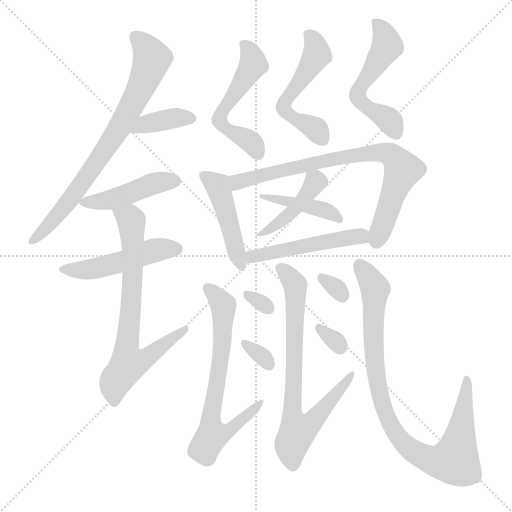
t = 0.00 s
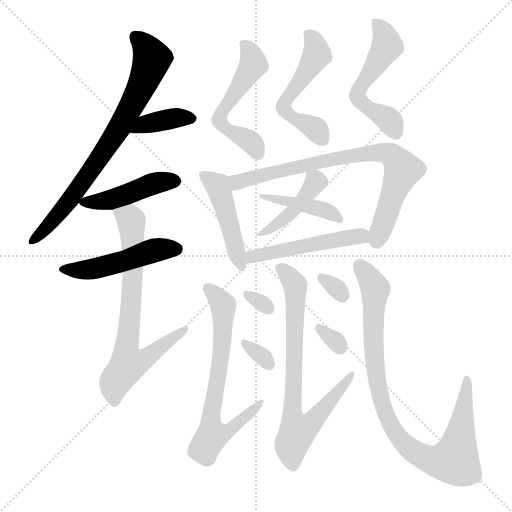
t = 2.72 s
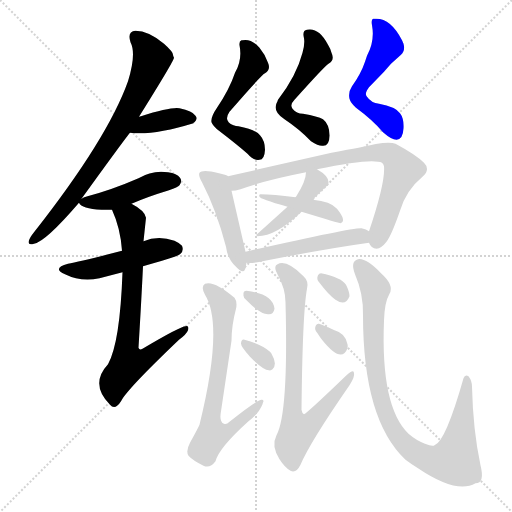
t = 5.43 s
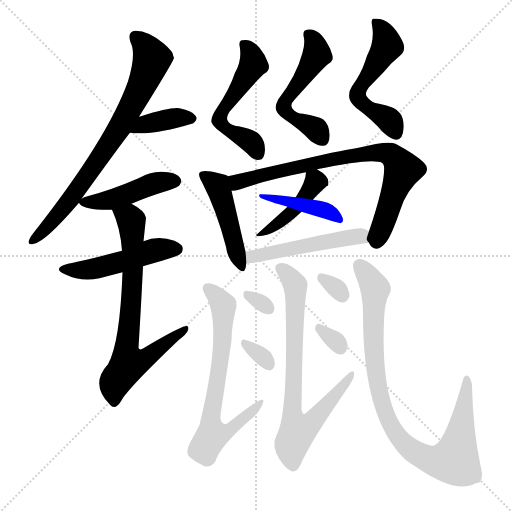
t = 8.15 s
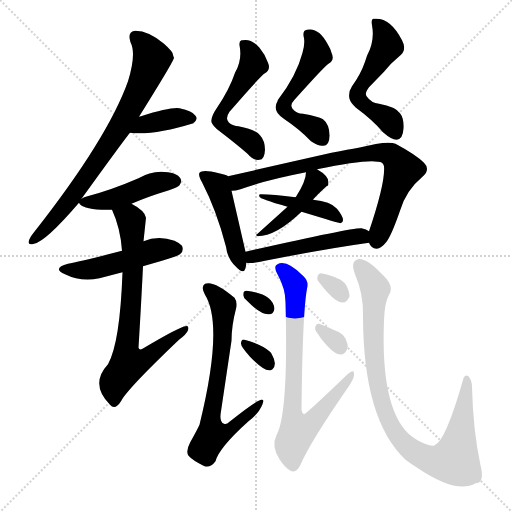
t = 10.87 s
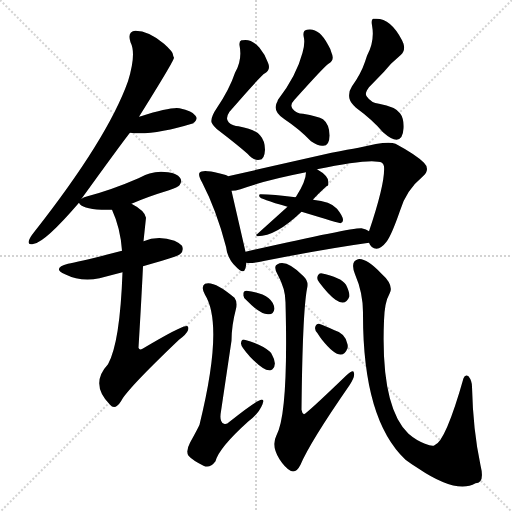
t = 13.59 s

The animated SVG that drew these frames (rendered in a browser with its animation timeline set to each time). Animation: 20 CSS @keyframes rules; one cycle of 13.59 s.

<svg version="1.1" viewBox="0 0 1024 1024" xmlns="http://www.w3.org/2000/svg">
  <g stroke="lightgray" stroke-dasharray="1,1" stroke-width="1" transform="scale(4, 4)">
    <line x1="0" y1="0" x2="256" y2="256"></line>
    <line x1="256" y1="0" x2="0" y2="256"></line>
    <line x1="128" y1="0" x2="128" y2="256"></line>
    <line x1="0" y1="128" x2="256" y2="128"></line>
  </g>
<g transform="scale(1, -1) translate(0, -900)">
   <style type="text/css">
    @keyframes keyframes0 {
      from {
       stroke: blue;
       stroke-dashoffset: 746;
       stroke-width: 128;
       }
       71% {
       animation-timing-function: step-end;
       stroke: blue;
       stroke-dashoffset: 0;
       stroke-width: 128;
       }
       to {
       stroke: black;
       stroke-width: 1024;
       }
       }
       #make-me-a-hanzi-animation-0 {
         animation: keyframes0 0.857096s both;
         animation-delay: 0.000000s;
         animation-timing-function: linear;
       }
    @keyframes keyframes1 {
      from {
       stroke: blue;
       stroke-dashoffset: 374;
       stroke-width: 128;
       }
       55% {
       animation-timing-function: step-end;
       stroke: blue;
       stroke-dashoffset: 0;
       stroke-width: 128;
       }
       to {
       stroke: black;
       stroke-width: 1024;
       }
       }
       #make-me-a-hanzi-animation-1 {
         animation: keyframes1 0.554362s both;
         animation-delay: 0.857096s;
         animation-timing-function: linear;
       }
    @keyframes keyframes2 {
      from {
       stroke: blue;
       stroke-dashoffset: 446;
       stroke-width: 128;
       }
       59% {
       animation-timing-function: step-end;
       stroke: blue;
       stroke-dashoffset: 0;
       stroke-width: 128;
       }
       to {
       stroke: black;
       stroke-width: 1024;
       }
       }
       #make-me-a-hanzi-animation-2 {
         animation: keyframes2 0.612956s both;
         animation-delay: 1.411458s;
         animation-timing-function: linear;
       }
    @keyframes keyframes3 {
      from {
       stroke: blue;
       stroke-dashoffset: 486;
       stroke-width: 128;
       }
       61% {
       animation-timing-function: step-end;
       stroke: blue;
       stroke-dashoffset: 0;
       stroke-width: 128;
       }
       to {
       stroke: black;
       stroke-width: 1024;
       }
       }
       #make-me-a-hanzi-animation-3 {
         animation: keyframes3 0.645508s both;
         animation-delay: 2.024414s;
         animation-timing-function: linear;
       }
    @keyframes keyframes4 {
      from {
       stroke: blue;
       stroke-dashoffset: 712;
       stroke-width: 128;
       }
       70% {
       animation-timing-function: step-end;
       stroke: blue;
       stroke-dashoffset: 0;
       stroke-width: 128;
       }
       to {
       stroke: black;
       stroke-width: 1024;
       }
       }
       #make-me-a-hanzi-animation-4 {
         animation: keyframes4 0.829427s both;
         animation-delay: 2.669922s;
         animation-timing-function: linear;
       }
    @keyframes keyframes5 {
      from {
       stroke: blue;
       stroke-dashoffset: 542;
       stroke-width: 128;
       }
       64% {
       animation-timing-function: step-end;
       stroke: blue;
       stroke-dashoffset: 0;
       stroke-width: 128;
       }
       to {
       stroke: black;
       stroke-width: 1024;
       }
       }
       #make-me-a-hanzi-animation-5 {
         animation: keyframes5 0.691081s both;
         animation-delay: 3.499349s;
         animation-timing-function: linear;
       }
    @keyframes keyframes6 {
      from {
       stroke: blue;
       stroke-dashoffset: 525;
       stroke-width: 128;
       }
       63% {
       animation-timing-function: step-end;
       stroke: blue;
       stroke-dashoffset: 0;
       stroke-width: 128;
       }
       to {
       stroke: black;
       stroke-width: 1024;
       }
       }
       #make-me-a-hanzi-animation-6 {
         animation: keyframes6 0.677246s both;
         animation-delay: 4.190430s;
         animation-timing-function: linear;
       }
    @keyframes keyframes7 {
      from {
       stroke: blue;
       stroke-dashoffset: 537;
       stroke-width: 128;
       }
       64% {
       animation-timing-function: step-end;
       stroke: blue;
       stroke-dashoffset: 0;
       stroke-width: 128;
       }
       to {
       stroke: black;
       stroke-width: 1024;
       }
       }
       #make-me-a-hanzi-animation-7 {
         animation: keyframes7 0.687012s both;
         animation-delay: 4.867676s;
         animation-timing-function: linear;
       }
    @keyframes keyframes8 {
      from {
       stroke: blue;
       stroke-dashoffset: 460;
       stroke-width: 128;
       }
       60% {
       animation-timing-function: step-end;
       stroke: blue;
       stroke-dashoffset: 0;
       stroke-width: 128;
       }
       to {
       stroke: black;
       stroke-width: 1024;
       }
       }
       #make-me-a-hanzi-animation-8 {
         animation: keyframes8 0.624349s both;
         animation-delay: 5.554688s;
         animation-timing-function: linear;
       }
    @keyframes keyframes9 {
      from {
       stroke: blue;
       stroke-dashoffset: 774;
       stroke-width: 128;
       }
       72% {
       animation-timing-function: step-end;
       stroke: blue;
       stroke-dashoffset: 0;
       stroke-width: 128;
       }
       to {
       stroke: black;
       stroke-width: 1024;
       }
       }
       #make-me-a-hanzi-animation-9 {
         animation: keyframes9 0.879883s both;
         animation-delay: 6.179036s;
         animation-timing-function: linear;
       }
    @keyframes keyframes10 {
      from {
       stroke: blue;
       stroke-dashoffset: 429;
       stroke-width: 128;
       }
       58% {
       animation-timing-function: step-end;
       stroke: blue;
       stroke-dashoffset: 0;
       stroke-width: 128;
       }
       to {
       stroke: black;
       stroke-width: 1024;
       }
       }
       #make-me-a-hanzi-animation-10 {
         animation: keyframes10 0.599121s both;
         animation-delay: 7.058919s;
         animation-timing-function: linear;
       }
    @keyframes keyframes11 {
      from {
       stroke: blue;
       stroke-dashoffset: 424;
       stroke-width: 128;
       }
       58% {
       animation-timing-function: step-end;
       stroke: blue;
       stroke-dashoffset: 0;
       stroke-width: 128;
       }
       to {
       stroke: black;
       stroke-width: 1024;
       }
       }
       #make-me-a-hanzi-animation-11 {
         animation: keyframes11 0.595052s both;
         animation-delay: 7.658040s;
         animation-timing-function: linear;
       }
    @keyframes keyframes12 {
      from {
       stroke: blue;
       stroke-dashoffset: 497;
       stroke-width: 128;
       }
       62% {
       animation-timing-function: step-end;
       stroke: blue;
       stroke-dashoffset: 0;
       stroke-width: 128;
       }
       to {
       stroke: black;
       stroke-width: 1024;
       }
       }
       #make-me-a-hanzi-animation-12 {
         animation: keyframes12 0.654460s both;
         animation-delay: 8.253092s;
         animation-timing-function: linear;
       }
    @keyframes keyframes13 {
      from {
       stroke: blue;
       stroke-dashoffset: 688;
       stroke-width: 128;
       }
       69% {
       animation-timing-function: step-end;
       stroke: blue;
       stroke-dashoffset: 0;
       stroke-width: 128;
       }
       to {
       stroke: black;
       stroke-width: 1024;
       }
       }
       #make-me-a-hanzi-animation-13 {
         animation: keyframes13 0.809896s both;
         animation-delay: 8.907552s;
         animation-timing-function: linear;
       }
    @keyframes keyframes14 {
      from {
       stroke: blue;
       stroke-dashoffset: 302;
       stroke-width: 128;
       }
       50% {
       animation-timing-function: step-end;
       stroke: blue;
       stroke-dashoffset: 0;
       stroke-width: 128;
       }
       to {
       stroke: black;
       stroke-width: 1024;
       }
       }
       #make-me-a-hanzi-animation-14 {
         animation: keyframes14 0.495768s both;
         animation-delay: 9.717448s;
         animation-timing-function: linear;
       }
    @keyframes keyframes15 {
      from {
       stroke: blue;
       stroke-dashoffset: 319;
       stroke-width: 128;
       }
       51% {
       animation-timing-function: step-end;
       stroke: blue;
       stroke-dashoffset: 0;
       stroke-width: 128;
       }
       to {
       stroke: black;
       stroke-width: 1024;
       }
       }
       #make-me-a-hanzi-animation-15 {
         animation: keyframes15 0.509603s both;
         animation-delay: 10.213216s;
         animation-timing-function: linear;
       }
    @keyframes keyframes16 {
      from {
       stroke: blue;
       stroke-dashoffset: 761;
       stroke-width: 128;
       }
       71% {
       animation-timing-function: step-end;
       stroke: blue;
       stroke-dashoffset: 0;
       stroke-width: 128;
       }
       to {
       stroke: black;
       stroke-width: 1024;
       }
       }
       #make-me-a-hanzi-animation-16 {
         animation: keyframes16 0.869303s both;
         animation-delay: 10.722819s;
         animation-timing-function: linear;
       }
    @keyframes keyframes17 {
      from {
       stroke: blue;
       stroke-dashoffset: 308;
       stroke-width: 128;
       }
       50% {
       animation-timing-function: step-end;
       stroke: blue;
       stroke-dashoffset: 0;
       stroke-width: 128;
       }
       to {
       stroke: black;
       stroke-width: 1024;
       }
       }
       #make-me-a-hanzi-animation-17 {
         animation: keyframes17 0.500651s both;
         animation-delay: 11.592122s;
         animation-timing-function: linear;
       }
    @keyframes keyframes18 {
      from {
       stroke: blue;
       stroke-dashoffset: 313;
       stroke-width: 128;
       }
       50% {
       animation-timing-function: step-end;
       stroke: blue;
       stroke-dashoffset: 0;
       stroke-width: 128;
       }
       to {
       stroke: black;
       stroke-width: 1024;
       }
       }
       #make-me-a-hanzi-animation-18 {
         animation: keyframes18 0.504720s both;
         animation-delay: 12.092773s;
         animation-timing-function: linear;
       }
    @keyframes keyframes19 {
      from {
       stroke: blue;
       stroke-dashoffset: 907;
       stroke-width: 128;
       }
       75% {
       animation-timing-function: step-end;
       stroke: blue;
       stroke-dashoffset: 0;
       stroke-width: 128;
       }
       to {
       stroke: black;
       stroke-width: 1024;
       }
       }
       #make-me-a-hanzi-animation-19 {
         animation: keyframes19 0.988118s both;
         animation-delay: 12.597493s;
         animation-timing-function: linear;
       }
</style>
<path d="M 346.0 790.5 Q 346.0 796.5 328.0 812.5 Q 297.0 838.5 271.0 838.5 Q 254.0 837.5 261.0 815.5 Q 273.0 792.5 256.0 737.5 Q 215.0 622.5 68.0 435.5 Q 60.0 425.5 58.0 419.5 Q 54.0 408.5 68.0 412.5 Q 91.0 416.5 158.0 494.5 L 163.0 502.5 Q 252.0 625.5 260.0 634.5 L 278.0 666.5 Q 348.0 778.5 348.0 784.5 Q 346.0 788.5 346.0 790.5 Z" fill="lightgray"></path> 
<path d="M 260.0 634.5 Q 305.0 628.5 387.0 653.5 Q 387.0 655.5 389.0 655.5 Q 396.0 662.5 391.0 668.5 Q 385.0 678.5 359.0 683.5 Q 342.0 686.5 282.0 667.5 Q 279.0 667.5 278.0 666.5 C 249.0 659.5 230.0 637.5 260.0 634.5 Z" fill="lightgray"></path> 
<path d="M 158.0 494.5 Q 163.0 482.5 203.0 480.5 Q 216.0 480.5 224.0 480.5 L 263.0 492.5 Q 295.0 506.5 338.0 519.5 Q 356.0 525.5 359.0 529.5 Q 365.0 537.5 360.0 544.5 Q 354.0 553.5 336.0 555.5 Q 305.0 560.5 277.0 543.5 Q 224.0 520.5 175.0 507.5 Q 168.0 506.5 163.0 502.5 C 155.0 497.5 155.0 497.5 158.0 494.5 Z" fill="lightgray"></path> 
<path d="M 244.0 398.5 Q 159.0 376.5 136.0 372.5 Q 103.0 363.5 130.0 351.5 Q 162.0 335.5 199.0 343.5 L 245.0 355.5 L 286.0 367.5 Q 303.0 372.5 324.0 378.5 Q 358.0 388.5 361.0 392.5 Q 368.0 398.5 364.0 408.5 Q 360.0 413.5 349.0 418.5 Q 316.0 429.5 287.0 417.5 L 244.0 398.5 Z" fill="lightgray"></path> 
<path d="M 224.0 480.5 Q 241.0 443.5 244.0 398.5 L 245.0 355.5 Q 240.0 214.5 216.0 171.5 Q 179.0 131.5 220.0 90.5 Q 230.0 78.5 242.0 97.5 Q 253.0 120.5 358.0 220.5 Q 373.0 231.5 376.0 239.5 Q 379.0 249.5 371.0 247.5 Q 361.0 247.5 285.0 202.5 Q 279.0 198.5 277.0 204.5 Q 283.0 303.5 286.0 367.5 L 287.0 417.5 L 292.0 464.5 Q 290.0 478.5 263.0 492.5 C 237.0 507.5 213.0 508.5 224.0 480.5 Z" fill="lightgray"></path> 
<path d="M 470.0 754.5 Q 459.0 721.5 434.0 684.5 Q 421.0 665.5 423.0 655.5 Q 426.0 647.5 438.0 638.5 Q 477.0 608.5 495.0 592.5 Q 507.0 578.5 519.0 580.5 Q 529.0 580.5 530.0 600.5 Q 530.0 618.5 520.0 629.5 Q 510.0 641.5 477.0 647.5 Q 472.0 647.5 467.0 649.5 Q 446.0 657.5 459.0 676.5 Q 524.0 751.5 530.0 753.5 Q 542.0 760.5 536.0 774.5 Q 530.0 791.5 519.0 804.5 Q 502.0 823.5 485.0 819.5 L 483.0 819.5 Q 478.0 817.5 479.0 809.5 Q 485.0 780.5 470.0 754.5 Z" fill="lightgray"></path> 
<path d="M 608.0 823.5 Q 610.0 812.5 605.0 794.5 Q 593.0 748.5 556.0 700.5 Q 555.0 698.5 555.0 697.5 Q 543.0 677.5 569.0 661.5 Q 599.0 641.5 622.0 617.5 Q 636.0 608.5 644.0 608.5 Q 659.0 606.5 659.0 629.0 Q 659.0 651.5 646.0 661.5 Q 636.0 667.5 606.0 672.5 Q 593.0 672.5 585.0 682.5 Q 579.0 690.5 589.0 700.5 Q 650.0 768.5 657.0 772.5 Q 670.0 779.5 663.0 794.5 Q 661.0 802.5 656.0 810.5 Q 638.0 845.5 614.0 840.5 Q 604.0 839.5 608.0 823.5 Z" fill="lightgray"></path> 
<path d="M 734.0 788.5 L 730.0 776.5 Q 722.0 752.5 704.0 727.5 Q 696.0 715.5 699.0 702.5 Q 701.0 694.5 712.0 684.5 Q 746.0 659.5 766.0 635.5 Q 783.0 620.5 793.0 620.5 Q 806.0 621.5 807.0 643.5 Q 808.0 663.5 800.0 673.5 Q 791.0 686.5 758.0 692.5 Q 742.0 694.5 734.0 706.5 Q 728.0 712.5 738.0 725.5 L 768.0 756.5 L 782.0 772.5 L 802.0 790.5 Q 811.0 798.5 807.0 812.5 Q 806.0 815.5 804.0 819.5 Q 781.0 864.5 750.0 862.5 Q 747.0 862.5 746.0 862.5 Q 742.0 860.5 744.0 849.5 Q 750.0 817.5 734.0 788.5 Z" fill="lightgray"></path> 
<path d="M 456.0 547.5 Q 456.0 549.5 438.0 553.5 Q 405.0 561.5 399.0 554.5 Q 396.0 549.5 404.0 535.5 Q 433.0 479.5 452.0 406.5 Q 455.0 382.5 471.0 367.5 Q 487.0 349.5 491.0 363.5 L 493.0 374.5 L 491.0 396.5 L 463.0 518.5 C 456.0 547.5 456.0 547.5 456.0 547.5 Z" fill="lightgray"></path> 
<path d="M 738.0 414.5 Q 742.0 403.5 753.0 402.5 Q 763.0 403.5 773.0 416.5 Q 783.0 429.5 800.0 478.5 Q 812.0 519.5 846.0 547.5 Q 861.0 561.5 848.0 574.5 Q 832.0 590.5 791.0 612.5 Q 775.0 619.5 717.0 604.5 Q 698.0 601.5 663.0 594.5 L 456.0 547.5 C 427.0 540.5 433.0 513.5 463.0 518.5 Q 471.0 518.5 481.0 521.5 Q 530.0 539.5 612.0 555.5 L 634.0 561.5 Q 744.0 584.5 764.0 574.5 Q 767.0 572.5 768.0 567.5 Q 771.0 535.5 738.0 437.5 C 732.0 420.5 732.0 420.5 738.0 414.5 Z" fill="lightgray"></path> 
<path d="M 612.0 555.5 Q 612.0 537.5 592.0 506.5 Q 591.0 506.5 591.0 505.5 L 575.0 486.5 L 514.0 431.5 Q 510.0 430.5 515.0 427.5 Q 552.0 427.5 603.0 476.5 L 626.0 500.5 Q 628.0 504.5 653.0 527.5 Q 657.0 527.5 657.0 535.5 Q 657.0 548.5 634.0 561.5 C 614.0 573.5 614.0 573.5 612.0 555.5 Z" fill="lightgray"></path> 
<path d="M 591.0 505.5 Q 546.0 511.5 521.0 511.5 Q 517.0 511.5 519.0 506.5 Q 519.0 502.5 575.0 486.5 L 603.0 476.5 Q 679.0 453.5 681.0 453.5 Q 694.0 457.5 674.0 482.5 Q 661.0 497.5 626.0 500.5 L 591.0 505.5 Z" fill="lightgray"></path> 
<path d="M 493.0 374.5 Q 503.0 372.5 530.0 378.5 Q 652.0 402.5 738.0 414.5 C 768.0 418.5 764.0 423.5 738.0 437.5 Q 733.0 441.5 723.0 443.5 Q 702.0 444.5 491.0 396.5 C 462.0 389.5 463.0 376.5 493.0 374.5 Z" fill="lightgray"></path> 
<path d="M 463.0 218.5 Q 463.0 248.5 472.0 282.5 Q 475.0 296.5 469.0 304.5 Q 428.0 339.5 410.0 332.5 Q 401.0 326.5 410.0 310.5 Q 448.0 249.5 399.0 50.5 Q 396.0 43.5 380.0 14.5 Q 371.0 -2.5 377.0 -11.5 Q 385.0 -20.5 407.0 -31.5 Q 420.0 -37.5 431.0 -22.5 Q 438.0 4.5 497.0 57.5 Q 518.0 73.5 525.0 91.5 Q 526.0 95.5 527.0 97.5 Q 527.0 101.5 523.0 100.5 Q 514.0 100.5 459.0 56.5 Q 453.0 50.5 448.0 52.5 Q 438.0 55.5 442.0 77.5 L 463.0 218.5 Z" fill="lightgray"></path> 
<path d="M 549.0 282.5 Q 546.0 312.5 493.0 318.5 Q 486.0 318.5 487.0 310.5 Q 486.0 304.5 493.0 299.5 Q 522.0 269.5 538.0 271.5 Q 547.0 271.5 549.0 282.5 Z" fill="lightgray"></path> 
<path d="M 482.0 213.5 Q 481.0 207.5 500.0 186.5 Q 526.0 159.5 538.0 159.5 Q 542.0 158.5 545.0 161.5 Q 555.0 171.5 544.0 190.5 Q 543.0 193.5 540.0 196.5 Q 523.0 211.5 489.0 220.5 Q 483.0 222.5 482.0 213.5 Z" fill="lightgray"></path> 
<path d="M 614.0 322.5 Q 618.0 337.5 607.0 347.5 Q 573.0 381.5 555.0 371.5 Q 554.0 370.5 552.0 369.5 Q 548.0 363.5 555.0 351.5 Q 571.0 322.5 571.0 295.5 Q 577.0 73.5 553.0 29.5 Q 542.0 8.5 559.0 -18.5 Q 570.0 -35.5 581.0 -41.5 Q 592.0 -47.5 601.0 -29.5 Q 620.0 15.5 699.0 129.5 Q 710.0 146.5 708.0 153.5 Q 708.0 163.5 693.0 149.5 Q 614.0 73.5 608.0 71.5 Q 604.0 73.5 603.0 80.5 Q 605.0 274.5 614.0 322.5 Z" fill="lightgray"></path> 
<path d="M 639.0 334.5 Q 657.0 310.5 671.0 300.5 Q 691.0 286.5 699.0 307.5 Q 699.0 316.5 692.0 330.5 Q 682.0 345.5 642.0 353.5 Q 638.0 353.5 636.0 349.5 Q 632.0 341.5 639.0 334.5 Z" fill="lightgray"></path> 
<path d="M 635.0 233.5 Q 640.0 225.5 644.0 220.5 Q 683.0 171.5 695.0 203.5 Q 696.0 207.5 695.0 211.5 Q 691.0 233.5 669.0 239.5 Q 648.0 249.5 638.0 252.5 Q 634.0 253.5 632.0 249.5 Q 627.0 241.5 635.0 233.5 Z" fill="lightgray"></path> 
<path d="M 710.0 351.5 Q 727.0 312.5 726.0 269.5 Q 726.0 60.5 811.0 -19.5 Q 823.0 -28.5 836.0 -36.5 Q 913.0 -88.5 951.0 -66.5 Q 970.0 -66.5 961.0 -30.5 Q 946.0 39.5 944.0 126.5 Q 944.0 138.5 937.0 147.5 Q 930.0 151.5 927.0 143.5 Q 891.0 16.5 869.0 9.5 Q 865.0 6.5 850.0 12.5 Q 832.0 19.5 817.0 32.5 Q 761.0 86.5 768.0 258.5 Q 769.0 295.5 779.0 312.5 Q 789.0 329.5 762.0 353.5 Q 732.0 384.5 716.0 381.5 Q 700.0 377.5 710.0 351.5 Z" fill="lightgray"></path> 
      <clipPath id="make-me-a-hanzi-clip-0">
      <path d="M 346.0 790.5 Q 346.0 796.5 328.0 812.5 Q 297.0 838.5 271.0 838.5 Q 254.0 837.5 261.0 815.5 Q 273.0 792.5 256.0 737.5 Q 215.0 622.5 68.0 435.5 Q 60.0 425.5 58.0 419.5 Q 54.0 408.5 68.0 412.5 Q 91.0 416.5 158.0 494.5 L 163.0 502.5 Q 252.0 625.5 260.0 634.5 L 278.0 666.5 Q 348.0 778.5 348.0 784.5 Q 346.0 788.5 346.0 790.5 Z" fill="lightgray"></path>
      </clipPath>
      <path clip-path="url(#make-me-a-hanzi-clip-0)" d="M 272.0 824.5 L 294.0 801.5 L 303.0 781.5 L 265.0 689.5 L 158.0 522.5 L 66.0 419.5 " fill="none" id="make-me-a-hanzi-animation-0" stroke-dasharray="618 1236" stroke-linecap="round"></path>

      <clipPath id="make-me-a-hanzi-clip-1">
      <path d="M 260.0 634.5 Q 305.0 628.5 387.0 653.5 Q 387.0 655.5 389.0 655.5 Q 396.0 662.5 391.0 668.5 Q 385.0 678.5 359.0 683.5 Q 342.0 686.5 282.0 667.5 Q 279.0 667.5 278.0 666.5 C 249.0 659.5 230.0 637.5 260.0 634.5 Z" fill="lightgray"></path>
      </clipPath>
      <path clip-path="url(#make-me-a-hanzi-clip-1)" d="M 266.0 638.5 L 298.0 654.5 L 380.0 663.5 " fill="none" id="make-me-a-hanzi-animation-1" stroke-dasharray="246 492" stroke-linecap="round"></path>

      <clipPath id="make-me-a-hanzi-clip-2">
      <path d="M 158.0 494.5 Q 163.0 482.5 203.0 480.5 Q 216.0 480.5 224.0 480.5 L 263.0 492.5 Q 295.0 506.5 338.0 519.5 Q 356.0 525.5 359.0 529.5 Q 365.0 537.5 360.0 544.5 Q 354.0 553.5 336.0 555.5 Q 305.0 560.5 277.0 543.5 Q 224.0 520.5 175.0 507.5 Q 168.0 506.5 163.0 502.5 C 155.0 497.5 155.0 497.5 158.0 494.5 Z" fill="lightgray"></path>
      </clipPath>
      <path clip-path="url(#make-me-a-hanzi-clip-2)" d="M 166.0 495.5 L 225.0 501.5 L 315.0 535.5 L 349.0 537.5 " fill="none" id="make-me-a-hanzi-animation-2" stroke-dasharray="318 636" stroke-linecap="round"></path>

      <clipPath id="make-me-a-hanzi-clip-3">
      <path d="M 244.0 398.5 Q 159.0 376.5 136.0 372.5 Q 103.0 363.5 130.0 351.5 Q 162.0 335.5 199.0 343.5 L 245.0 355.5 L 286.0 367.5 Q 303.0 372.5 324.0 378.5 Q 358.0 388.5 361.0 392.5 Q 368.0 398.5 364.0 408.5 Q 360.0 413.5 349.0 418.5 Q 316.0 429.5 287.0 417.5 L 244.0 398.5 Z" fill="lightgray"></path>
      </clipPath>
      <path clip-path="url(#make-me-a-hanzi-clip-3)" d="M 130.0 362.5 L 189.0 362.5 L 311.0 399.5 L 354.0 402.5 " fill="none" id="make-me-a-hanzi-animation-3" stroke-dasharray="358 716" stroke-linecap="round"></path>

      <clipPath id="make-me-a-hanzi-clip-4">
      <path d="M 224.0 480.5 Q 241.0 443.5 244.0 398.5 L 245.0 355.5 Q 240.0 214.5 216.0 171.5 Q 179.0 131.5 220.0 90.5 Q 230.0 78.5 242.0 97.5 Q 253.0 120.5 358.0 220.5 Q 373.0 231.5 376.0 239.5 Q 379.0 249.5 371.0 247.5 Q 361.0 247.5 285.0 202.5 Q 279.0 198.5 277.0 204.5 Q 283.0 303.5 286.0 367.5 L 287.0 417.5 L 292.0 464.5 Q 290.0 478.5 263.0 492.5 C 237.0 507.5 213.0 508.5 224.0 480.5 Z" fill="lightgray"></path>
      </clipPath>
      <path clip-path="url(#make-me-a-hanzi-clip-4)" d="M 232.0 476.5 L 260.0 463.5 L 264.0 443.5 L 264.0 310.5 L 252.0 198.5 L 257.0 173.5 L 286.0 179.5 L 370.0 241.5 " fill="none" id="make-me-a-hanzi-animation-4" stroke-dasharray="584 1168" stroke-linecap="round"></path>

      <clipPath id="make-me-a-hanzi-clip-5">
      <path d="M 470.0 754.5 Q 459.0 721.5 434.0 684.5 Q 421.0 665.5 423.0 655.5 Q 426.0 647.5 438.0 638.5 Q 477.0 608.5 495.0 592.5 Q 507.0 578.5 519.0 580.5 Q 529.0 580.5 530.0 600.5 Q 530.0 618.5 520.0 629.5 Q 510.0 641.5 477.0 647.5 Q 472.0 647.5 467.0 649.5 Q 446.0 657.5 459.0 676.5 Q 524.0 751.5 530.0 753.5 Q 542.0 760.5 536.0 774.5 Q 530.0 791.5 519.0 804.5 Q 502.0 823.5 485.0 819.5 L 483.0 819.5 Q 478.0 817.5 479.0 809.5 Q 485.0 780.5 470.0 754.5 Z" fill="lightgray"></path>
      </clipPath>
      <path clip-path="url(#make-me-a-hanzi-clip-5)" d="M 484.0 813.5 L 501.0 795.5 L 507.0 771.5 L 460.0 693.5 L 448.0 685.5 L 439.0 659.5 L 453.0 642.5 L 502.0 616.5 L 515.0 594.5 " fill="none" id="make-me-a-hanzi-animation-5" stroke-dasharray="414 828" stroke-linecap="round"></path>

      <clipPath id="make-me-a-hanzi-clip-6">
      <path d="M 608.0 823.5 Q 610.0 812.5 605.0 794.5 Q 593.0 748.5 556.0 700.5 Q 555.0 698.5 555.0 697.5 Q 543.0 677.5 569.0 661.5 Q 599.0 641.5 622.0 617.5 Q 636.0 608.5 644.0 608.5 Q 659.0 606.5 659.0 629.0 Q 659.0 651.5 646.0 661.5 Q 636.0 667.5 606.0 672.5 Q 593.0 672.5 585.0 682.5 Q 579.0 690.5 589.0 700.5 Q 650.0 768.5 657.0 772.5 Q 670.0 779.5 663.0 794.5 Q 661.0 802.5 656.0 810.5 Q 638.0 845.5 614.0 840.5 Q 604.0 839.5 608.0 823.5 Z" fill="lightgray"></path>
      </clipPath>
      <path clip-path="url(#make-me-a-hanzi-clip-6)" d="M 617.0 829.5 L 632.0 805.5 L 632.0 787.5 L 588.0 717.5 L 571.0 700.5 L 569.0 683.5 L 582.0 667.5 L 625.0 646.5 L 645.0 623.5 " fill="none" id="make-me-a-hanzi-animation-6" stroke-dasharray="397 794" stroke-linecap="round"></path>

      <clipPath id="make-me-a-hanzi-clip-7">
      <path d="M 734.0 788.5 L 730.0 776.5 Q 722.0 752.5 704.0 727.5 Q 696.0 715.5 699.0 702.5 Q 701.0 694.5 712.0 684.5 Q 746.0 659.5 766.0 635.5 Q 783.0 620.5 793.0 620.5 Q 806.0 621.5 807.0 643.5 Q 808.0 663.5 800.0 673.5 Q 791.0 686.5 758.0 692.5 Q 742.0 694.5 734.0 706.5 Q 728.0 712.5 738.0 725.5 L 768.0 756.5 L 782.0 772.5 L 802.0 790.5 Q 811.0 798.5 807.0 812.5 Q 806.0 815.5 804.0 819.5 Q 781.0 864.5 750.0 862.5 Q 747.0 862.5 746.0 862.5 Q 742.0 860.5 744.0 849.5 Q 750.0 817.5 734.0 788.5 Z" fill="lightgray"></path>
      </clipPath>
      <path clip-path="url(#make-me-a-hanzi-clip-7)" d="M 748.0 855.5 L 767.0 836.5 L 774.0 807.5 L 715.0 709.5 L 740.0 680.5 L 775.0 663.5 L 791.0 634.5 " fill="none" id="make-me-a-hanzi-animation-7" stroke-dasharray="409 818" stroke-linecap="round"></path>

      <clipPath id="make-me-a-hanzi-clip-8">
      <path d="M 456.0 547.5 Q 456.0 549.5 438.0 553.5 Q 405.0 561.5 399.0 554.5 Q 396.0 549.5 404.0 535.5 Q 433.0 479.5 452.0 406.5 Q 455.0 382.5 471.0 367.5 Q 487.0 349.5 491.0 363.5 L 493.0 374.5 L 491.0 396.5 L 463.0 518.5 C 456.0 547.5 456.0 547.5 456.0 547.5 Z" fill="lightgray"></path>
      </clipPath>
      <path clip-path="url(#make-me-a-hanzi-clip-8)" d="M 405.0 550.5 L 439.0 520.5 L 481.0 367.5 " fill="none" id="make-me-a-hanzi-animation-8" stroke-dasharray="332 664" stroke-linecap="round"></path>

      <clipPath id="make-me-a-hanzi-clip-9">
      <path d="M 738.0 414.5 Q 742.0 403.5 753.0 402.5 Q 763.0 403.5 773.0 416.5 Q 783.0 429.5 800.0 478.5 Q 812.0 519.5 846.0 547.5 Q 861.0 561.5 848.0 574.5 Q 832.0 590.5 791.0 612.5 Q 775.0 619.5 717.0 604.5 Q 698.0 601.5 663.0 594.5 L 456.0 547.5 C 427.0 540.5 433.0 513.5 463.0 518.5 Q 471.0 518.5 481.0 521.5 Q 530.0 539.5 612.0 555.5 L 634.0 561.5 Q 744.0 584.5 764.0 574.5 Q 767.0 572.5 768.0 567.5 Q 771.0 535.5 738.0 437.5 C 732.0 420.5 732.0 420.5 738.0 414.5 Z" fill="lightgray"></path>
      </clipPath>
      <path clip-path="url(#make-me-a-hanzi-clip-9)" d="M 465.0 542.5 L 475.0 535.5 L 674.0 584.5 L 750.0 595.5 L 782.0 590.5 L 806.0 560.5 L 753.0 416.5 " fill="none" id="make-me-a-hanzi-animation-9" stroke-dasharray="646 1292" stroke-linecap="round"></path>

      <clipPath id="make-me-a-hanzi-clip-10">
      <path d="M 612.0 555.5 Q 612.0 537.5 592.0 506.5 Q 591.0 506.5 591.0 505.5 L 575.0 486.5 L 514.0 431.5 Q 510.0 430.5 515.0 427.5 Q 552.0 427.5 603.0 476.5 L 626.0 500.5 Q 628.0 504.5 653.0 527.5 Q 657.0 527.5 657.0 535.5 Q 657.0 548.5 634.0 561.5 C 614.0 573.5 614.0 573.5 612.0 555.5 Z" fill="lightgray"></path>
      </clipPath>
      <path clip-path="url(#make-me-a-hanzi-clip-10)" d="M 620.0 549.5 L 631.0 538.5 L 629.0 533.5 L 588.0 478.5 L 520.0 430.5 " fill="none" id="make-me-a-hanzi-animation-10" stroke-dasharray="301 602" stroke-linecap="round"></path>

      <clipPath id="make-me-a-hanzi-clip-11">
      <path d="M 591.0 505.5 Q 546.0 511.5 521.0 511.5 Q 517.0 511.5 519.0 506.5 Q 519.0 502.5 575.0 486.5 L 603.0 476.5 Q 679.0 453.5 681.0 453.5 Q 694.0 457.5 674.0 482.5 Q 661.0 497.5 626.0 500.5 L 591.0 505.5 Z" fill="lightgray"></path>
      </clipPath>
      <path clip-path="url(#make-me-a-hanzi-clip-11)" d="M 523.0 507.5 L 632.0 485.5 L 674.0 469.5 L 681.0 459.5 " fill="none" id="make-me-a-hanzi-animation-11" stroke-dasharray="296 592" stroke-linecap="round"></path>

      <clipPath id="make-me-a-hanzi-clip-12">
      <path d="M 493.0 374.5 Q 503.0 372.5 530.0 378.5 Q 652.0 402.5 738.0 414.5 C 768.0 418.5 764.0 423.5 738.0 437.5 Q 733.0 441.5 723.0 443.5 Q 702.0 444.5 491.0 396.5 C 462.0 389.5 463.0 376.5 493.0 374.5 Z" fill="lightgray"></path>
      </clipPath>
      <path clip-path="url(#make-me-a-hanzi-clip-12)" d="M 498.0 380.5 L 533.0 395.5 L 657.0 418.5 L 718.0 427.5 L 731.0 420.5 " fill="none" id="make-me-a-hanzi-animation-12" stroke-dasharray="369 738" stroke-linecap="round"></path>

      <clipPath id="make-me-a-hanzi-clip-13">
      <path d="M 463.0 218.5 Q 463.0 248.5 472.0 282.5 Q 475.0 296.5 469.0 304.5 Q 428.0 339.5 410.0 332.5 Q 401.0 326.5 410.0 310.5 Q 448.0 249.5 399.0 50.5 Q 396.0 43.5 380.0 14.5 Q 371.0 -2.5 377.0 -11.5 Q 385.0 -20.5 407.0 -31.5 Q 420.0 -37.5 431.0 -22.5 Q 438.0 4.5 497.0 57.5 Q 518.0 73.5 525.0 91.5 Q 526.0 95.5 527.0 97.5 Q 527.0 101.5 523.0 100.5 Q 514.0 100.5 459.0 56.5 Q 453.0 50.5 448.0 52.5 Q 438.0 55.5 442.0 77.5 L 463.0 218.5 Z" fill="lightgray"></path>
      </clipPath>
      <path clip-path="url(#make-me-a-hanzi-clip-13)" d="M 415.0 324.5 L 447.0 290.5 L 439.0 166.5 L 420.0 57.5 L 424.0 33.5 L 429.0 29.5 L 467.0 43.5 L 475.0 57.5 L 482.0 57.5 L 523.0 95.5 " fill="none" id="make-me-a-hanzi-animation-13" stroke-dasharray="560 1120" stroke-linecap="round"></path>

      <clipPath id="make-me-a-hanzi-clip-14">
      <path d="M 549.0 282.5 Q 546.0 312.5 493.0 318.5 Q 486.0 318.5 487.0 310.5 Q 486.0 304.5 493.0 299.5 Q 522.0 269.5 538.0 271.5 Q 547.0 271.5 549.0 282.5 Z" fill="lightgray"></path>
      </clipPath>
      <path clip-path="url(#make-me-a-hanzi-clip-14)" d="M 497.0 309.5 L 536.0 284.5 " fill="none" id="make-me-a-hanzi-animation-14" stroke-dasharray="174 348" stroke-linecap="round"></path>

      <clipPath id="make-me-a-hanzi-clip-15">
      <path d="M 482.0 213.5 Q 481.0 207.5 500.0 186.5 Q 526.0 159.5 538.0 159.5 Q 542.0 158.5 545.0 161.5 Q 555.0 171.5 544.0 190.5 Q 543.0 193.5 540.0 196.5 Q 523.0 211.5 489.0 220.5 Q 483.0 222.5 482.0 213.5 Z" fill="lightgray"></path>
      </clipPath>
      <path clip-path="url(#make-me-a-hanzi-clip-15)" d="M 490.0 212.5 L 538.0 171.5 " fill="none" id="make-me-a-hanzi-animation-15" stroke-dasharray="191 382" stroke-linecap="round"></path>

      <clipPath id="make-me-a-hanzi-clip-16">
      <path d="M 614.0 322.5 Q 618.0 337.5 607.0 347.5 Q 573.0 381.5 555.0 371.5 Q 554.0 370.5 552.0 369.5 Q 548.0 363.5 555.0 351.5 Q 571.0 322.5 571.0 295.5 Q 577.0 73.5 553.0 29.5 Q 542.0 8.5 559.0 -18.5 Q 570.0 -35.5 581.0 -41.5 Q 592.0 -47.5 601.0 -29.5 Q 620.0 15.5 699.0 129.5 Q 710.0 146.5 708.0 153.5 Q 708.0 163.5 693.0 149.5 Q 614.0 73.5 608.0 71.5 Q 604.0 73.5 603.0 80.5 Q 605.0 274.5 614.0 322.5 Z" fill="lightgray"></path>
      </clipPath>
      <path clip-path="url(#make-me-a-hanzi-clip-16)" d="M 557.0 364.5 L 568.0 359.5 L 591.0 329.5 L 584.0 74.5 L 595.0 37.5 L 622.0 52.5 L 673.0 116.5 L 686.0 124.5 L 687.0 136.5 L 697.0 139.5 L 701.0 149.5 " fill="none" id="make-me-a-hanzi-animation-16" stroke-dasharray="633 1266" stroke-linecap="round"></path>

      <clipPath id="make-me-a-hanzi-clip-17">
      <path d="M 639.0 334.5 Q 657.0 310.5 671.0 300.5 Q 691.0 286.5 699.0 307.5 Q 699.0 316.5 692.0 330.5 Q 682.0 345.5 642.0 353.5 Q 638.0 353.5 636.0 349.5 Q 632.0 341.5 639.0 334.5 Z" fill="lightgray"></path>
      </clipPath>
      <path clip-path="url(#make-me-a-hanzi-clip-17)" d="M 644.0 343.5 L 684.0 310.5 " fill="none" id="make-me-a-hanzi-animation-17" stroke-dasharray="180 360" stroke-linecap="round"></path>

      <clipPath id="make-me-a-hanzi-clip-18">
      <path d="M 635.0 233.5 Q 640.0 225.5 644.0 220.5 Q 683.0 171.5 695.0 203.5 Q 696.0 207.5 695.0 211.5 Q 691.0 233.5 669.0 239.5 Q 648.0 249.5 638.0 252.5 Q 634.0 253.5 632.0 249.5 Q 627.0 241.5 635.0 233.5 Z" fill="lightgray"></path>
      </clipPath>
      <path clip-path="url(#make-me-a-hanzi-clip-18)" d="M 639.0 243.5 L 681.0 205.5 " fill="none" id="make-me-a-hanzi-animation-18" stroke-dasharray="185 370" stroke-linecap="round"></path>

      <clipPath id="make-me-a-hanzi-clip-19">
      <path d="M 710.0 351.5 Q 727.0 312.5 726.0 269.5 Q 726.0 60.5 811.0 -19.5 Q 823.0 -28.5 836.0 -36.5 Q 913.0 -88.5 951.0 -66.5 Q 970.0 -66.5 961.0 -30.5 Q 946.0 39.5 944.0 126.5 Q 944.0 138.5 937.0 147.5 Q 930.0 151.5 927.0 143.5 Q 891.0 16.5 869.0 9.5 Q 865.0 6.5 850.0 12.5 Q 832.0 19.5 817.0 32.5 Q 761.0 86.5 768.0 258.5 Q 769.0 295.5 779.0 312.5 Q 789.0 329.5 762.0 353.5 Q 732.0 384.5 716.0 381.5 Q 700.0 377.5 710.0 351.5 Z" fill="lightgray"></path>
      </clipPath>
      <path clip-path="url(#make-me-a-hanzi-clip-19)" d="M 720.0 368.5 L 751.0 319.5 L 746.0 217.5 L 760.0 112.5 L 785.0 44.5 L 814.0 7.5 L 860.0 -19.5 L 909.0 -21.5 L 934.0 139.5 " fill="none" id="make-me-a-hanzi-animation-19" stroke-dasharray="779 1558" stroke-linecap="round"></path>

</g>
</svg>
